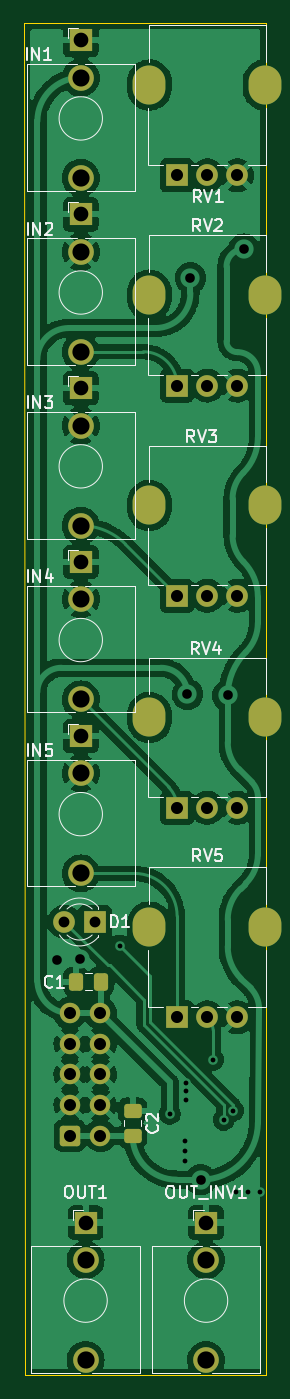
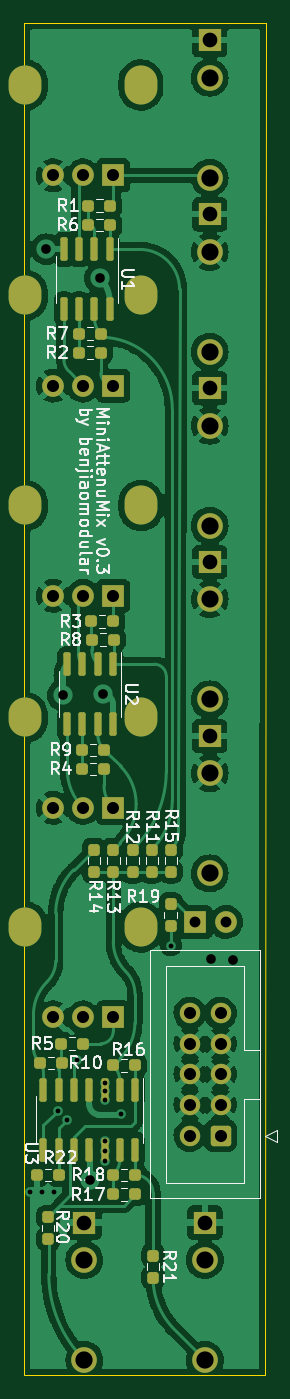
Circuit board: 11 layer files. Board 20.1 x 112.2 mm.
- bottom_copper: MiniAttenuMix v0.3 - Main-B_Cu.gbr (166182 bytes)
- bottom_mask: MiniAttenuMix v0.3 - Main-B_Mask.gbr (6160 bytes)
- paste: MiniAttenuMix v0.3 - Main-B_Paste.gbr (4005 bytes)
- bottom_silk: MiniAttenuMix v0.3 - Main-B_Silkscreen.gbr (33010 bytes)
- outline: MiniAttenuMix v0.3 - Main-Edge_Cuts.gbr (734 bytes)
- top_copper: MiniAttenuMix v0.3 - Main-F_Cu.gbr (161323 bytes)
- top_mask: MiniAttenuMix v0.3 - Main-F_Mask.gbr (3553 bytes)
- paste: MiniAttenuMix v0.3 - Main-F_Paste.gbr (1403 bytes)
- top_silk: MiniAttenuMix v0.3 - Main-F_Silkscreen.gbr (16737 bytes)
- drill: MiniAttenuMix v0.3 - Main-NPTH.drl (313 bytes)
- drill: MiniAttenuMix v0.3 - Main-PTH.drl (2344 bytes)

=== bottom_copper: MiniAttenuMix v0.3 - Main-B_Cu.gbr (166182 bytes, source omitted) ===
=== bottom_mask: MiniAttenuMix v0.3 - Main-B_Mask.gbr ===
%TF.GenerationSoftware,KiCad,Pcbnew,6.0.11+dfsg-1~bpo11+1*%
%TF.CreationDate,2023-12-01T17:46:12+08:00*%
%TF.ProjectId,MiniAttenuMix v0.3 - Main,4d696e69-4174-4746-956e-754d69782076,v0.3*%
%TF.SameCoordinates,Original*%
%TF.FileFunction,Soldermask,Bot*%
%TF.FilePolarity,Negative*%
%FSLAX46Y46*%
G04 Gerber Fmt 4.6, Leading zero omitted, Abs format (unit mm)*
G04 Created by KiCad (PCBNEW 6.0.11+dfsg-1~bpo11+1) date 2023-12-01 17:46:12*
%MOMM*%
%LPD*%
G01*
G04 APERTURE LIST*
G04 Aperture macros list*
%AMRoundRect*
0 Rectangle with rounded corners*
0 $1 Rounding radius*
0 $2 $3 $4 $5 $6 $7 $8 $9 X,Y pos of 4 corners*
0 Add a 4 corners polygon primitive as box body*
4,1,4,$2,$3,$4,$5,$6,$7,$8,$9,$2,$3,0*
0 Add four circle primitives for the rounded corners*
1,1,$1+$1,$2,$3*
1,1,$1+$1,$4,$5*
1,1,$1+$1,$6,$7*
1,1,$1+$1,$8,$9*
0 Add four rect primitives between the rounded corners*
20,1,$1+$1,$2,$3,$4,$5,0*
20,1,$1+$1,$4,$5,$6,$7,0*
20,1,$1+$1,$6,$7,$8,$9,0*
20,1,$1+$1,$8,$9,$2,$3,0*%
G04 Aperture macros list end*
%ADD10O,2.720000X3.240000*%
%ADD11R,1.800000X1.800000*%
%ADD12C,1.800000*%
%ADD13R,1.930000X1.830000*%
%ADD14C,2.130000*%
%ADD15RoundRect,0.237500X0.250000X0.237500X-0.250000X0.237500X-0.250000X-0.237500X0.250000X-0.237500X0*%
%ADD16RoundRect,0.150000X-0.150000X0.825000X-0.150000X-0.825000X0.150000X-0.825000X0.150000X0.825000X0*%
%ADD17RoundRect,0.237500X-0.250000X-0.237500X0.250000X-0.237500X0.250000X0.237500X-0.250000X0.237500X0*%
%ADD18RoundRect,0.237500X-0.237500X0.250000X-0.237500X-0.250000X0.237500X-0.250000X0.237500X0.250000X0*%
%ADD19RoundRect,0.250000X-0.600000X-0.600000X0.600000X-0.600000X0.600000X0.600000X-0.600000X0.600000X0*%
%ADD20C,1.700000*%
%ADD21RoundRect,0.237500X0.237500X-0.250000X0.237500X0.250000X-0.237500X0.250000X-0.237500X-0.250000X0*%
G04 APERTURE END LIST*
D10*
%TO.C,RV4*%
X159900000Y-95625000D03*
X150300000Y-95625000D03*
D11*
X152600000Y-103125000D03*
D12*
X155100000Y-103125000D03*
X157600000Y-103125000D03*
%TD*%
D13*
%TO.C,OUT_INV1*%
X155000000Y-137550000D03*
D14*
X155000000Y-148950000D03*
X155000000Y-140650000D03*
%TD*%
D11*
%TO.C,D1*%
X145775000Y-112600000D03*
D12*
X143235000Y-112600000D03*
%TD*%
D13*
%TO.C,IN2*%
X144600000Y-53870000D03*
D14*
X144600000Y-65270000D03*
X144600000Y-56970000D03*
%TD*%
D10*
%TO.C,RV1*%
X159900000Y-43125000D03*
X150300000Y-43125000D03*
D11*
X152600000Y-50625000D03*
D12*
X155100000Y-50625000D03*
X157600000Y-50625000D03*
%TD*%
D10*
%TO.C,RV3*%
X159900000Y-78025000D03*
X150300000Y-78025000D03*
D11*
X152600000Y-85525000D03*
D12*
X155100000Y-85525000D03*
X157600000Y-85525000D03*
%TD*%
D10*
%TO.C,RV2*%
X159900000Y-60572800D03*
X150300000Y-60572800D03*
D11*
X152600000Y-68072800D03*
D12*
X155100000Y-68072800D03*
X157600000Y-68072800D03*
%TD*%
D13*
%TO.C,OUT1*%
X145000000Y-137550000D03*
D14*
X145000000Y-148950000D03*
X145000000Y-140650000D03*
%TD*%
D13*
%TO.C,IN3*%
X144600000Y-68300000D03*
D14*
X144600000Y-79700000D03*
X144600000Y-71400000D03*
%TD*%
D13*
%TO.C,IN4*%
X144600000Y-82720000D03*
D14*
X144600000Y-94120000D03*
X144600000Y-85820000D03*
%TD*%
D13*
%TO.C,IN1*%
X144600000Y-39420000D03*
D14*
X144600000Y-50820000D03*
X144600000Y-42520000D03*
%TD*%
D10*
%TO.C,RV5*%
X159900000Y-113025000D03*
X150300000Y-113025000D03*
D11*
X152600000Y-120525000D03*
D12*
X155100000Y-120525000D03*
X157600000Y-120525000D03*
%TD*%
D13*
%TO.C,IN5*%
X144600000Y-97170000D03*
D14*
X144600000Y-108570000D03*
X144600000Y-100270000D03*
%TD*%
D15*
%TO.C,R16*%
X152602500Y-124500000D03*
X150777500Y-124500000D03*
%TD*%
D16*
%TO.C,U1*%
X152890000Y-56774076D03*
X154160000Y-56774076D03*
X155430000Y-56774076D03*
X156700000Y-56774076D03*
X156700000Y-61724076D03*
X155430000Y-61724076D03*
X154160000Y-61724076D03*
X152890000Y-61724076D03*
%TD*%
D15*
%TO.C,R18*%
X152602500Y-133600000D03*
X150777500Y-133600000D03*
%TD*%
D17*
%TO.C,R1*%
X152832500Y-53149076D03*
X154657500Y-53149076D03*
%TD*%
D18*
%TO.C,R11*%
X149400000Y-106587500D03*
X149400000Y-108412500D03*
%TD*%
D15*
%TO.C,R9*%
X155172400Y-98327600D03*
X153347400Y-98327600D03*
%TD*%
D17*
%TO.C,R4*%
X153372400Y-99902600D03*
X155197400Y-99902600D03*
%TD*%
D19*
%TO.C,J1*%
X143697500Y-130330000D03*
D20*
X146237500Y-130330000D03*
X143697500Y-127790000D03*
X146237500Y-127790000D03*
X143697500Y-125250000D03*
X146237500Y-125250000D03*
X143697500Y-122710000D03*
X146237500Y-122710000D03*
X143697500Y-120170000D03*
X146237500Y-120170000D03*
%TD*%
D17*
%TO.C,R17*%
X150777500Y-135200000D03*
X152602500Y-135200000D03*
%TD*%
%TO.C,R22*%
X157097500Y-133590000D03*
X158922500Y-133590000D03*
%TD*%
D15*
%TO.C,R7*%
X155457500Y-63774076D03*
X153632500Y-63774076D03*
%TD*%
D18*
%TO.C,R13*%
X152600000Y-106587500D03*
X152600000Y-108412500D03*
%TD*%
D17*
%TO.C,R3*%
X152587500Y-87652600D03*
X154412500Y-87652600D03*
%TD*%
%TO.C,R10*%
X156877500Y-124300000D03*
X158702500Y-124300000D03*
%TD*%
D18*
%TO.C,R21*%
X149300000Y-140287500D03*
X149300000Y-142112500D03*
%TD*%
D15*
%TO.C,R6*%
X154657500Y-54749076D03*
X152832500Y-54749076D03*
%TD*%
D18*
%TO.C,R12*%
X151000000Y-106587500D03*
X151000000Y-108412500D03*
%TD*%
D15*
%TO.C,R8*%
X154382400Y-89177600D03*
X152557400Y-89177600D03*
%TD*%
D18*
%TO.C,R14*%
X154200000Y-106587500D03*
X154200000Y-108412500D03*
%TD*%
D21*
%TO.C,R19*%
X147828000Y-112926500D03*
X147828000Y-111101500D03*
%TD*%
D16*
%TO.C,U2*%
X152614900Y-91202600D03*
X153884900Y-91202600D03*
X155154900Y-91202600D03*
X156424900Y-91202600D03*
X156424900Y-96152600D03*
X155154900Y-96152600D03*
X153884900Y-96152600D03*
X152614900Y-96152600D03*
%TD*%
D18*
%TO.C,R20*%
X158000000Y-137087500D03*
X158000000Y-138912500D03*
%TD*%
D16*
%TO.C,U3*%
X150780000Y-126550000D03*
X152050000Y-126550000D03*
X153320000Y-126550000D03*
X154590000Y-126550000D03*
X155860000Y-126550000D03*
X157130000Y-126550000D03*
X158400000Y-126550000D03*
X158400000Y-131500000D03*
X157130000Y-131500000D03*
X155860000Y-131500000D03*
X154590000Y-131500000D03*
X153320000Y-131500000D03*
X152050000Y-131500000D03*
X150780000Y-131500000D03*
%TD*%
D18*
%TO.C,R15*%
X147800000Y-106587500D03*
X147800000Y-108412500D03*
%TD*%
D17*
%TO.C,R2*%
X153632500Y-65349076D03*
X155457500Y-65349076D03*
%TD*%
%TO.C,R5*%
X155087500Y-122700000D03*
X156912500Y-122700000D03*
%TD*%
M02*

=== paste: MiniAttenuMix v0.3 - Main-B_Paste.gbr ===
%TF.GenerationSoftware,KiCad,Pcbnew,6.0.11+dfsg-1~bpo11+1*%
%TF.CreationDate,2023-12-01T17:46:12+08:00*%
%TF.ProjectId,MiniAttenuMix v0.3 - Main,4d696e69-4174-4746-956e-754d69782076,v0.3*%
%TF.SameCoordinates,Original*%
%TF.FileFunction,Paste,Bot*%
%TF.FilePolarity,Positive*%
%FSLAX46Y46*%
G04 Gerber Fmt 4.6, Leading zero omitted, Abs format (unit mm)*
G04 Created by KiCad (PCBNEW 6.0.11+dfsg-1~bpo11+1) date 2023-12-01 17:46:12*
%MOMM*%
%LPD*%
G01*
G04 APERTURE LIST*
G04 Aperture macros list*
%AMRoundRect*
0 Rectangle with rounded corners*
0 $1 Rounding radius*
0 $2 $3 $4 $5 $6 $7 $8 $9 X,Y pos of 4 corners*
0 Add a 4 corners polygon primitive as box body*
4,1,4,$2,$3,$4,$5,$6,$7,$8,$9,$2,$3,0*
0 Add four circle primitives for the rounded corners*
1,1,$1+$1,$2,$3*
1,1,$1+$1,$4,$5*
1,1,$1+$1,$6,$7*
1,1,$1+$1,$8,$9*
0 Add four rect primitives between the rounded corners*
20,1,$1+$1,$2,$3,$4,$5,0*
20,1,$1+$1,$4,$5,$6,$7,0*
20,1,$1+$1,$6,$7,$8,$9,0*
20,1,$1+$1,$8,$9,$2,$3,0*%
G04 Aperture macros list end*
%ADD10RoundRect,0.237500X0.250000X0.237500X-0.250000X0.237500X-0.250000X-0.237500X0.250000X-0.237500X0*%
%ADD11RoundRect,0.150000X-0.150000X0.825000X-0.150000X-0.825000X0.150000X-0.825000X0.150000X0.825000X0*%
%ADD12RoundRect,0.237500X-0.250000X-0.237500X0.250000X-0.237500X0.250000X0.237500X-0.250000X0.237500X0*%
%ADD13RoundRect,0.237500X-0.237500X0.250000X-0.237500X-0.250000X0.237500X-0.250000X0.237500X0.250000X0*%
%ADD14RoundRect,0.237500X0.237500X-0.250000X0.237500X0.250000X-0.237500X0.250000X-0.237500X-0.250000X0*%
G04 APERTURE END LIST*
D10*
%TO.C,R16*%
X152602500Y-124500000D03*
X150777500Y-124500000D03*
%TD*%
D11*
%TO.C,U1*%
X152890000Y-56774076D03*
X154160000Y-56774076D03*
X155430000Y-56774076D03*
X156700000Y-56774076D03*
X156700000Y-61724076D03*
X155430000Y-61724076D03*
X154160000Y-61724076D03*
X152890000Y-61724076D03*
%TD*%
D10*
%TO.C,R18*%
X152602500Y-133600000D03*
X150777500Y-133600000D03*
%TD*%
D12*
%TO.C,R1*%
X152832500Y-53149076D03*
X154657500Y-53149076D03*
%TD*%
D13*
%TO.C,R11*%
X149400000Y-106587500D03*
X149400000Y-108412500D03*
%TD*%
D10*
%TO.C,R9*%
X155172400Y-98327600D03*
X153347400Y-98327600D03*
%TD*%
D12*
%TO.C,R4*%
X153372400Y-99902600D03*
X155197400Y-99902600D03*
%TD*%
%TO.C,R17*%
X150777500Y-135200000D03*
X152602500Y-135200000D03*
%TD*%
%TO.C,R22*%
X157097500Y-133590000D03*
X158922500Y-133590000D03*
%TD*%
D10*
%TO.C,R7*%
X155457500Y-63774076D03*
X153632500Y-63774076D03*
%TD*%
D13*
%TO.C,R13*%
X152600000Y-106587500D03*
X152600000Y-108412500D03*
%TD*%
D12*
%TO.C,R3*%
X152587500Y-87652600D03*
X154412500Y-87652600D03*
%TD*%
%TO.C,R10*%
X156877500Y-124300000D03*
X158702500Y-124300000D03*
%TD*%
D13*
%TO.C,R21*%
X149300000Y-140287500D03*
X149300000Y-142112500D03*
%TD*%
D10*
%TO.C,R6*%
X154657500Y-54749076D03*
X152832500Y-54749076D03*
%TD*%
D13*
%TO.C,R12*%
X151000000Y-106587500D03*
X151000000Y-108412500D03*
%TD*%
D10*
%TO.C,R8*%
X154382400Y-89177600D03*
X152557400Y-89177600D03*
%TD*%
D13*
%TO.C,R14*%
X154200000Y-106587500D03*
X154200000Y-108412500D03*
%TD*%
D14*
%TO.C,R19*%
X147828000Y-112926500D03*
X147828000Y-111101500D03*
%TD*%
D11*
%TO.C,U2*%
X152614900Y-91202600D03*
X153884900Y-91202600D03*
X155154900Y-91202600D03*
X156424900Y-91202600D03*
X156424900Y-96152600D03*
X155154900Y-96152600D03*
X153884900Y-96152600D03*
X152614900Y-96152600D03*
%TD*%
D13*
%TO.C,R20*%
X158000000Y-137087500D03*
X158000000Y-138912500D03*
%TD*%
D11*
%TO.C,U3*%
X150780000Y-126550000D03*
X152050000Y-126550000D03*
X153320000Y-126550000D03*
X154590000Y-126550000D03*
X155860000Y-126550000D03*
X157130000Y-126550000D03*
X158400000Y-126550000D03*
X158400000Y-131500000D03*
X157130000Y-131500000D03*
X155860000Y-131500000D03*
X154590000Y-131500000D03*
X153320000Y-131500000D03*
X152050000Y-131500000D03*
X150780000Y-131500000D03*
%TD*%
D13*
%TO.C,R15*%
X147800000Y-106587500D03*
X147800000Y-108412500D03*
%TD*%
D12*
%TO.C,R2*%
X153632500Y-65349076D03*
X155457500Y-65349076D03*
%TD*%
%TO.C,R5*%
X155087500Y-122700000D03*
X156912500Y-122700000D03*
%TD*%
M02*

=== bottom_silk: MiniAttenuMix v0.3 - Main-B_Silkscreen.gbr (33010 bytes, source omitted) ===
=== outline: MiniAttenuMix v0.3 - Main-Edge_Cuts.gbr ===
%TF.GenerationSoftware,KiCad,Pcbnew,6.0.11+dfsg-1~bpo11+1*%
%TF.CreationDate,2023-12-01T17:46:12+08:00*%
%TF.ProjectId,MiniAttenuMix v0.3 - Main,4d696e69-4174-4746-956e-754d69782076,v0.3*%
%TF.SameCoordinates,Original*%
%TF.FileFunction,Profile,NP*%
%FSLAX46Y46*%
G04 Gerber Fmt 4.6, Leading zero omitted, Abs format (unit mm)*
G04 Created by KiCad (PCBNEW 6.0.11+dfsg-1~bpo11+1) date 2023-12-01 17:46:12*
%MOMM*%
%LPD*%
G01*
G04 APERTURE LIST*
%TA.AperFunction,Profile*%
%ADD10C,0.100000*%
%TD*%
G04 APERTURE END LIST*
D10*
X139900000Y-38000000D02*
X140000000Y-150200000D01*
X160000000Y-150200000D02*
X160000000Y-38000000D01*
X140000000Y-150200000D02*
X160000000Y-150200000D01*
X139900000Y-38000000D02*
X160000000Y-38000000D01*
M02*

=== top_copper: MiniAttenuMix v0.3 - Main-F_Cu.gbr (161323 bytes, source omitted) ===
=== top_mask: MiniAttenuMix v0.3 - Main-F_Mask.gbr ===
%TF.GenerationSoftware,KiCad,Pcbnew,6.0.11+dfsg-1~bpo11+1*%
%TF.CreationDate,2023-12-01T17:46:12+08:00*%
%TF.ProjectId,MiniAttenuMix v0.3 - Main,4d696e69-4174-4746-956e-754d69782076,v0.3*%
%TF.SameCoordinates,Original*%
%TF.FileFunction,Soldermask,Top*%
%TF.FilePolarity,Negative*%
%FSLAX46Y46*%
G04 Gerber Fmt 4.6, Leading zero omitted, Abs format (unit mm)*
G04 Created by KiCad (PCBNEW 6.0.11+dfsg-1~bpo11+1) date 2023-12-01 17:46:12*
%MOMM*%
%LPD*%
G01*
G04 APERTURE LIST*
G04 Aperture macros list*
%AMRoundRect*
0 Rectangle with rounded corners*
0 $1 Rounding radius*
0 $2 $3 $4 $5 $6 $7 $8 $9 X,Y pos of 4 corners*
0 Add a 4 corners polygon primitive as box body*
4,1,4,$2,$3,$4,$5,$6,$7,$8,$9,$2,$3,0*
0 Add four circle primitives for the rounded corners*
1,1,$1+$1,$2,$3*
1,1,$1+$1,$4,$5*
1,1,$1+$1,$6,$7*
1,1,$1+$1,$8,$9*
0 Add four rect primitives between the rounded corners*
20,1,$1+$1,$2,$3,$4,$5,0*
20,1,$1+$1,$4,$5,$6,$7,0*
20,1,$1+$1,$6,$7,$8,$9,0*
20,1,$1+$1,$8,$9,$2,$3,0*%
G04 Aperture macros list end*
%ADD10O,2.720000X3.240000*%
%ADD11R,1.800000X1.800000*%
%ADD12C,1.800000*%
%ADD13R,1.930000X1.830000*%
%ADD14C,2.130000*%
%ADD15RoundRect,0.250000X0.337500X0.475000X-0.337500X0.475000X-0.337500X-0.475000X0.337500X-0.475000X0*%
%ADD16RoundRect,0.250000X-0.475000X0.337500X-0.475000X-0.337500X0.475000X-0.337500X0.475000X0.337500X0*%
%ADD17RoundRect,0.250000X-0.600000X-0.600000X0.600000X-0.600000X0.600000X0.600000X-0.600000X0.600000X0*%
%ADD18C,1.700000*%
G04 APERTURE END LIST*
D10*
%TO.C,RV4*%
X159900000Y-95625000D03*
X150300000Y-95625000D03*
D11*
X152600000Y-103125000D03*
D12*
X155100000Y-103125000D03*
X157600000Y-103125000D03*
%TD*%
D13*
%TO.C,OUT_INV1*%
X155000000Y-137550000D03*
D14*
X155000000Y-148950000D03*
X155000000Y-140650000D03*
%TD*%
D11*
%TO.C,D1*%
X145775000Y-112600000D03*
D12*
X143235000Y-112600000D03*
%TD*%
D13*
%TO.C,IN2*%
X144600000Y-53870000D03*
D14*
X144600000Y-65270000D03*
X144600000Y-56970000D03*
%TD*%
D15*
%TO.C,C1*%
X146287500Y-117550000D03*
X144212500Y-117550000D03*
%TD*%
D10*
%TO.C,RV1*%
X159900000Y-43125000D03*
X150300000Y-43125000D03*
D11*
X152600000Y-50625000D03*
D12*
X155100000Y-50625000D03*
X157600000Y-50625000D03*
%TD*%
D10*
%TO.C,RV3*%
X159900000Y-78025000D03*
X150300000Y-78025000D03*
D11*
X152600000Y-85525000D03*
D12*
X155100000Y-85525000D03*
X157600000Y-85525000D03*
%TD*%
D16*
%TO.C,C2*%
X148900000Y-128262500D03*
X148900000Y-130337500D03*
%TD*%
D10*
%TO.C,RV2*%
X159900000Y-60572800D03*
X150300000Y-60572800D03*
D11*
X152600000Y-68072800D03*
D12*
X155100000Y-68072800D03*
X157600000Y-68072800D03*
%TD*%
D13*
%TO.C,OUT1*%
X145000000Y-137550000D03*
D14*
X145000000Y-148950000D03*
X145000000Y-140650000D03*
%TD*%
D13*
%TO.C,IN3*%
X144600000Y-68300000D03*
D14*
X144600000Y-79700000D03*
X144600000Y-71400000D03*
%TD*%
D13*
%TO.C,IN4*%
X144600000Y-82720000D03*
D14*
X144600000Y-94120000D03*
X144600000Y-85820000D03*
%TD*%
D13*
%TO.C,IN1*%
X144600000Y-39420000D03*
D14*
X144600000Y-50820000D03*
X144600000Y-42520000D03*
%TD*%
D10*
%TO.C,RV5*%
X159900000Y-113025000D03*
X150300000Y-113025000D03*
D11*
X152600000Y-120525000D03*
D12*
X155100000Y-120525000D03*
X157600000Y-120525000D03*
%TD*%
D13*
%TO.C,IN5*%
X144600000Y-97170000D03*
D14*
X144600000Y-108570000D03*
X144600000Y-100270000D03*
%TD*%
D17*
%TO.C,J1*%
X143697500Y-130330000D03*
D18*
X146237500Y-130330000D03*
X143697500Y-127790000D03*
X146237500Y-127790000D03*
X143697500Y-125250000D03*
X146237500Y-125250000D03*
X143697500Y-122710000D03*
X146237500Y-122710000D03*
X143697500Y-120170000D03*
X146237500Y-120170000D03*
%TD*%
M02*

=== paste: MiniAttenuMix v0.3 - Main-F_Paste.gbr (1403 bytes, source withheld) ===
=== top_silk: MiniAttenuMix v0.3 - Main-F_Silkscreen.gbr (16737 bytes, source omitted) ===
=== drill: MiniAttenuMix v0.3 - Main-NPTH.drl ===
M48
; DRILL file {KiCad 6.0.11+dfsg-1~bpo11+1} date Friday, 01 December, 2023 05:46:10 PM
; FORMAT={-:-/ absolute / inch / decimal}
; #@! TF.CreationDate,2023-12-01T17:46:10+08:00
; #@! TF.GenerationSoftware,Kicad,Pcbnew,6.0.11+dfsg-1~bpo11+1
; #@! TF.FileFunction,NonPlated,1,2,NPTH
FMAT,2
INCH
%
G90
G05
T0
M30

=== drill: MiniAttenuMix v0.3 - Main-PTH.drl ===
M48
; DRILL file {KiCad 6.0.11+dfsg-1~bpo11+1} date Friday, 01 December, 2023 05:46:10 PM
; FORMAT={-:-/ absolute / inch / decimal}
; #@! TF.CreationDate,2023-12-01T17:46:10+08:00
; #@! TF.GenerationSoftware,Kicad,Pcbnew,6.0.11+dfsg-1~bpo11+1
; #@! TF.FileFunction,Plated,1,2,PTH
FMAT,2
INCH
; #@! TA.AperFunction,Plated,PTH,ViaDrill
T1C0.0157
; #@! TA.AperFunction,Plated,PTH,ViaDrill
T2C0.0315
; #@! TA.AperFunction,Plated,PTH,ComponentDrill
T3C0.0354
; #@! TA.AperFunction,Plated,PTH,ComponentDrill
T4C0.0394
; #@! TA.AperFunction,Plated,PTH,ComponentDrill
T5C0.0433
; #@! TA.AperFunction,Plated,PTH,ComponentDrill
T6C0.0480
; #@! TA.AperFunction,Plated,PTH,ComponentDrill
T7C0.0559
; #@! TA.AperFunction,Plated,PTH,ComponentDrill
T8C0.0563
%
G90
G05
T1
X5.82Y-4.51
X5.9836Y-5.0597
X6.035Y-5.1496
X6.035Y-5.1811
X6.035Y-5.2126
X6.0354Y-5.0148
X6.0364Y-4.9587
X6.0364Y-4.9852
X6.126Y-4.8829
X6.16Y-5.08
X6.19Y-5.05
X6.2Y-5.315
X6.24Y-5.315
X6.28Y-5.315
T2
X5.6152Y-4.5561
X5.69Y-4.5551
X6.0415Y-3.689
X6.0512Y-2.3287
X6.0848Y-5.2752
X6.1732Y-3.6929
X6.2263Y-2.2342
T3
X5.6392Y-4.4331
X5.7392Y-4.4331
T4
X5.6574Y-4.7311
X5.6574Y-4.8311
X5.6574Y-4.9311
X5.6574Y-5.0311
X5.6574Y-5.1311
X5.7574Y-4.7311
X5.7574Y-4.8311
X5.7574Y-4.9311
X5.7574Y-5.0311
X5.7574Y-5.1311
X6.0079Y-1.9931
X6.0079Y-2.68
X6.0079Y-3.3671
X6.0079Y-4.06
X6.0079Y-4.7451
X6.1063Y-1.9931
X6.1063Y-2.68
X6.1063Y-3.3671
X6.1063Y-4.06
X6.1063Y-4.7451
X6.2047Y-1.9931
X6.2047Y-2.68
X6.2047Y-3.3671
X6.2047Y-4.06
X6.2047Y-4.7451
T6
X5.6929Y-1.552
X5.6929Y-2.1209
X5.6929Y-2.689
X5.6929Y-3.2567
X5.6929Y-3.8256
X5.7087Y-5.4154
X6.1024Y-5.4154
T7
X5.6929Y-1.674
X5.6929Y-2.2429
X5.6929Y-2.811
X5.6929Y-3.3787
X5.6929Y-3.9476
X5.7087Y-5.5374
X6.1024Y-5.5374
T8
X5.6929Y-2.0008
X5.6929Y-2.5697
X5.6929Y-3.1378
X5.6929Y-3.7055
X5.6929Y-4.2744
X5.7087Y-5.8642
X6.1024Y-5.8642
T5
G00X5.9173Y-1.7215
M15
G01X5.9173Y-1.6742
M16
G05
G00X5.9173Y-2.4084
M15
G01X5.9173Y-2.3611
M16
G05
G00X5.9173Y-3.0955
M15
G01X5.9173Y-3.0482
M16
G05
G00X5.9173Y-3.7884
M15
G01X5.9173Y-3.7411
M16
G05
G00X5.9173Y-4.4734
M15
G01X5.9173Y-4.4262
M16
G05
G00X6.2953Y-1.7215
M15
G01X6.2953Y-1.6742
M16
G05
G00X6.2953Y-2.4084
M15
G01X6.2953Y-2.3611
M16
G05
G00X6.2953Y-3.0955
M15
G01X6.2953Y-3.0482
M16
G05
G00X6.2953Y-3.7884
M15
G01X6.2953Y-3.7411
M16
G05
G00X6.2953Y-4.4734
M15
G01X6.2953Y-4.4262
M16
G05
T0
M30

